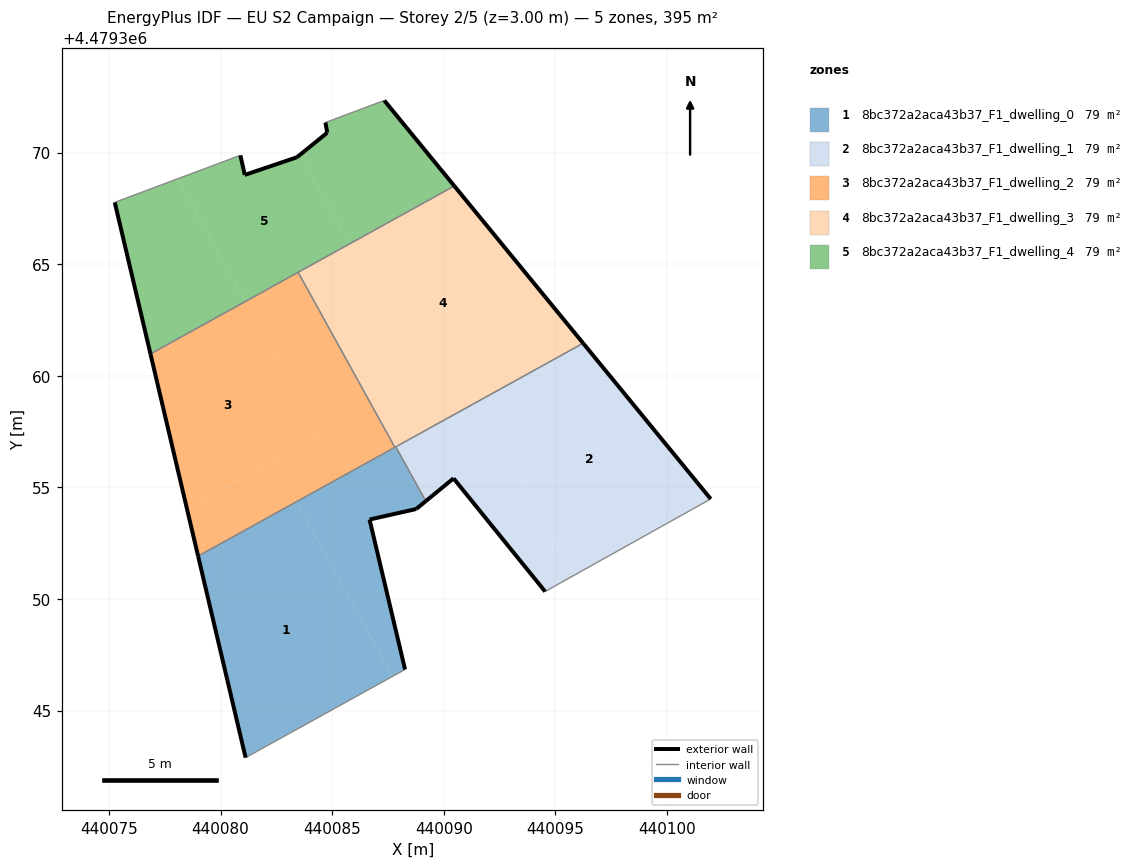
=== STOREY PLAN SPEC (per zone: floor XY polygon, exterior-wall plan segments, windows/doors) ===
zone 1: 8bc372a2aca43b37_F1_dwelling_0  (79.0 m²)
  floor: (440087.71, 4479346.54) (440083.39, 4479354.35) (440078.99, 4479351.92) (440081.12, 4479342.89)
  floor: (440088.27, 4479346.84) (440086.67, 4479353.56) (440088.76, 4479354.03) (440089.19, 4479354.38) (440087.85, 4479356.82) (440083.39, 4479354.35) (440087.71, 4479346.54)
  exterior wall: (440086.67, 4479353.56) – (440088.27, 4479346.84)  [6.9 m]
  exterior wall: (440081.12, 4479342.89) – (440078.99, 4479351.92)  [9.3 m]
  exterior wall: (440089.19, 4479354.38) – (440088.76, 4479354.03)  [0.6 m]
  exterior wall: (440088.76, 4479354.03) – (440086.67, 4479353.56)  [2.1 m]
  interior walls: 4
zone 2: 8bc372a2aca43b37_F1_dwelling_1  (79.0 m²)
  floor: (440101.96, 4479354.48) (440096.24, 4479361.46) (440091.53, 4479358.85) (440095.83, 4479351.06)
  floor: (440095.83, 4479351.06) (440091.53, 4479358.85) (440087.85, 4479356.82) (440089.19, 4479354.38) (440090.44, 4479355.40) (440094.54, 4479350.33) (440095.12, 4479350.66)
  exterior wall: (440096.24, 4479361.46) – (440101.96, 4479354.48)  [9.0 m]
  exterior wall: (440094.54, 4479350.33) – (440090.44, 4479355.40)  [6.5 m]
  exterior wall: (440090.44, 4479355.40) – (440089.19, 4479354.38)  [1.6 m]
  interior walls: 4
zone 3: 8bc372a2aca43b37_F1_dwelling_2  (79.0 m²)
  floor: (440084.45, 4479357.28) (440081.11, 4479363.33) (440076.86, 4479360.98) (440078.50, 4479354.00)
  floor: (440086.82, 4479358.59) (440083.47, 4479364.64) (440081.11, 4479363.33) (440084.45, 4479357.28)
  floor: (440087.81, 4479356.79) (440086.82, 4479358.59) (440082.40, 4479356.15) (440083.39, 4479354.35)
  floor: (440083.39, 4479354.35) (440082.40, 4479356.15) (440078.50, 4479354.00) (440078.99, 4479351.92)
  exterior wall: (440078.99, 4479351.92) – (440076.86, 4479360.98)  [9.3 m]
  interior walls: 3
zone 4: 8bc372a2aca43b37_F1_dwelling_3  (79.0 m²)
  floor: (440096.24, 4479361.46) (440094.92, 4479363.07) (440090.53, 4479360.65) (440091.53, 4479358.85)
  floor: (440089.11, 4479359.86) (440085.77, 4479365.90) (440083.47, 4479364.64) (440086.82, 4479358.59)
  floor: (440091.53, 4479358.85) (440090.53, 4479360.65) (440094.92, 4479363.07) (440090.47, 4479368.50) (440085.77, 4479365.90) (440089.11, 4479359.86) (440086.82, 4479358.59) (440087.81, 4479356.79)
  exterior wall: (440090.47, 4479368.50) – (440096.24, 4479361.46)  [9.1 m]
  interior walls: 4
zone 5: 8bc372a2aca43b37_F1_dwelling_4  (79.0 m²)
  floor: (440085.77, 4479365.90) (440083.56, 4479369.90) (440083.42, 4479369.79) (440081.08, 4479369.00) (440080.89, 4479369.88) (440078.07, 4479368.82) (440081.11, 4479363.33)
  floor: (440090.47, 4479368.50) (440087.33, 4479372.34) (440084.70, 4479371.35) (440084.78, 4479370.89) (440083.56, 4479369.90) (440085.77, 4479365.90)
  floor: (440081.11, 4479363.33) (440078.07, 4479368.82) (440075.26, 4479367.77) (440076.86, 4479360.98)
  exterior wall: (440081.08, 4479369.00) – (440083.42, 4479369.79)  [2.5 m]
  exterior wall: (440083.42, 4479369.79) – (440084.78, 4479370.89)  [1.7 m]
  exterior wall: (440084.78, 4479370.89) – (440084.70, 4479371.35)  [0.5 m]
  exterior wall: (440087.33, 4479372.34) – (440090.47, 4479368.50)  [5.0 m]
  exterior wall: (440076.86, 4479360.98) – (440075.26, 4479367.77)  [7.0 m]
  exterior wall: (440080.89, 4479369.88) – (440081.08, 4479369.00)  [0.9 m]
  interior walls: 4

=== DERIVED (storey summary) ===
Building: EU S2 Campaign
Storey: 2 of 5  (floor level z = 3.00 m)
Storey gross floor area: 395.0 m²
Zones on this storey: 5
  - 8bc372a2aca43b37_F1_dwelling_0: floor 79.0 m²; exterior wall 18.9 m (56.6 m²); WWR 0.0%
  - 8bc372a2aca43b37_F1_dwelling_1: floor 79.0 m²; exterior wall 17.2 m (51.5 m²); WWR 0.0%
  - 8bc372a2aca43b37_F1_dwelling_2: floor 79.0 m²; exterior wall 9.3 m (27.9 m²); WWR 0.0%
  - 8bc372a2aca43b37_F1_dwelling_3: floor 79.0 m²; exterior wall 9.1 m (27.3 m²); WWR 0.0%
  - 8bc372a2aca43b37_F1_dwelling_4: floor 79.0 m²; exterior wall 17.5 m (52.5 m²); WWR 0.0%
Zone adjacency (shared interzone walls):
  - 8bc372a2aca43b37_F1_dwelling_0 ↔ 8bc372a2aca43b37_F1_dwelling_1
  - 8bc372a2aca43b37_F1_dwelling_0 ↔ 8bc372a2aca43b37_F1_dwelling_2
  - 8bc372a2aca43b37_F1_dwelling_0 ↔ 8bc372a2aca43b37_F1_dwelling_3
  - 8bc372a2aca43b37_F1_dwelling_1 ↔ 8bc372a2aca43b37_F1_dwelling_3
  - 8bc372a2aca43b37_F1_dwelling_2 ↔ 8bc372a2aca43b37_F1_dwelling_3
  - 8bc372a2aca43b37_F1_dwelling_2 ↔ 8bc372a2aca43b37_F1_dwelling_4
  - 8bc372a2aca43b37_F1_dwelling_3 ↔ 8bc372a2aca43b37_F1_dwelling_4